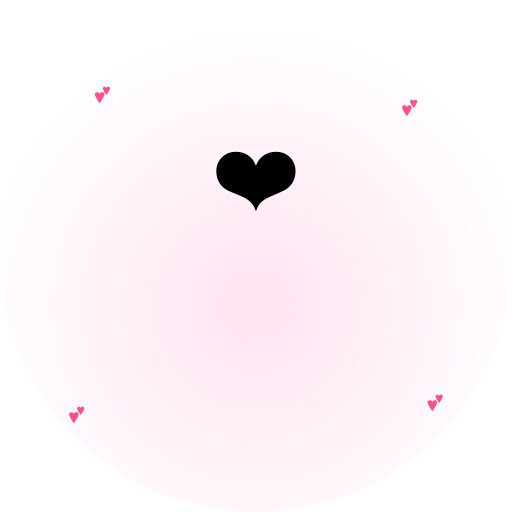
t = 0.00 s
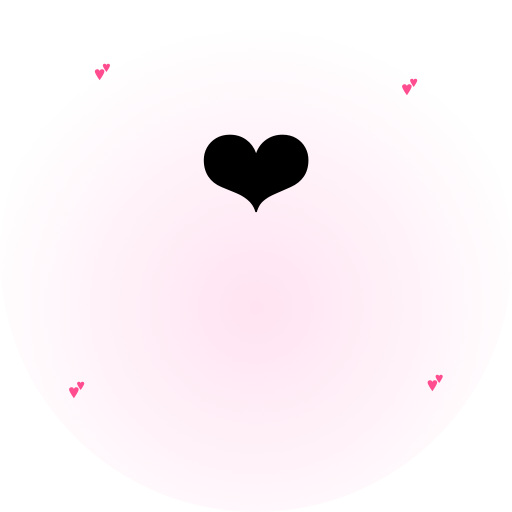
t = 0.45 s
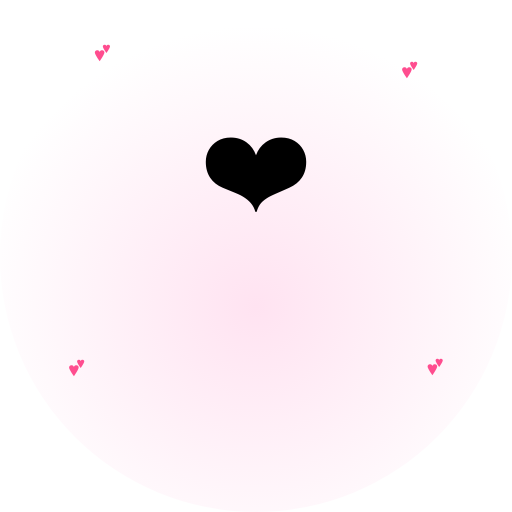
t = 0.83 s
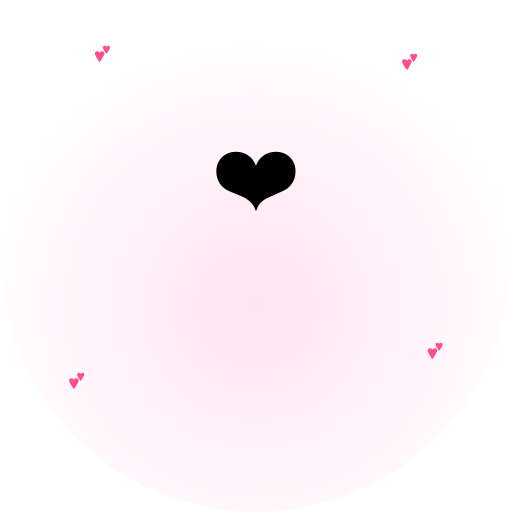
t = 1.20 s
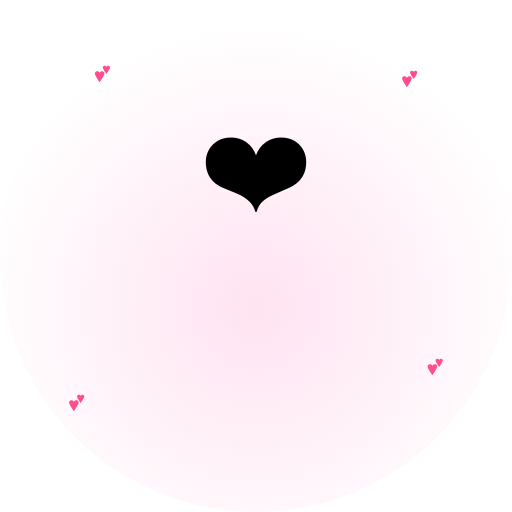
t = 1.58 s
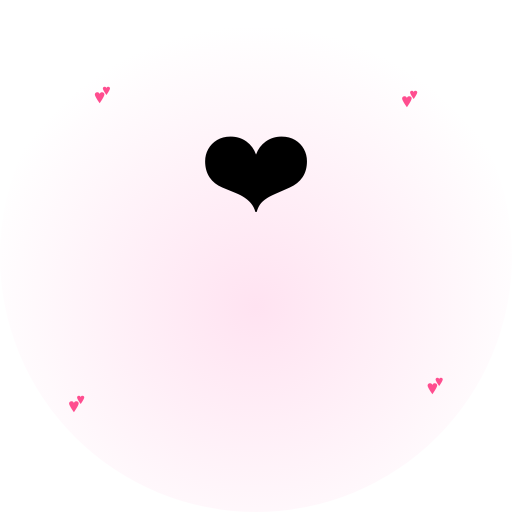
t = 2.00 s

The animated SVG that drew these frames (rendered in a browser with its animation timeline set to each time). Animation: 7 SMIL elements (animate=5,animateTransform=2); one cycle of 2.40 s, repeats indefinitely.

<svg xmlns="http://www.w3.org/2000/svg" viewBox="0 0 400 400" width="400" height="400">
  <defs>
    <radialGradient id="sh-bg" cx="50%" cy="60%" r="55%">
      <stop offset="0%" stop-color="#ffd0e8" stop-opacity="0.6"/>
      <stop offset="100%" stop-color="#ffd0e8" stop-opacity="0"/>
    </radialGradient>
  </defs>
  <circle cx="200" cy="200" r="200" fill="url(#sh-bg)"/>
  <g transform="translate(200 210)">
    <text x="-70" y="20" font-size="120" text-anchor="middle">🦢
      <animateTransform attributeName="transform" type="translate" values="-40 0;-10 0;-40 0" dur="2s" repeatCount="indefinite"/>
    </text>
    <text x="70" y="20" font-size="120" text-anchor="middle" transform="scale(-1 1)">🦢
      <animateTransform attributeName="transform" type="translate" values="40 0;10 0;40 0" dur="2s" repeatCount="indefinite"/>
    </text>
    <text x="0" y="-50" font-size="80" text-anchor="middle">❤️
      <animate attributeName="font-size" values="70;100;70" dur="1.2s" repeatCount="indefinite"/>
    </text>
  </g>
  <g font-size="20" text-anchor="middle">
    <text x="80" y="80" fill="#ff4d8f">💕<animate attributeName="y" values="80;40;80" dur="2s" repeatCount="indefinite"/></text>
    <text x="320" y="90" fill="#ff4d8f">💕<animate attributeName="y" values="90;50;90" dur="2.2s" repeatCount="indefinite"/></text>
    <text x="60" y="330" fill="#ff4d8f">💕<animate attributeName="y" values="330;290;330" dur="1.8s" repeatCount="indefinite"/></text>
    <text x="340" y="320" fill="#ff4d8f">💕<animate attributeName="y" values="320;280;320" dur="2.4s" repeatCount="indefinite"/></text>
  </g>
</svg>
